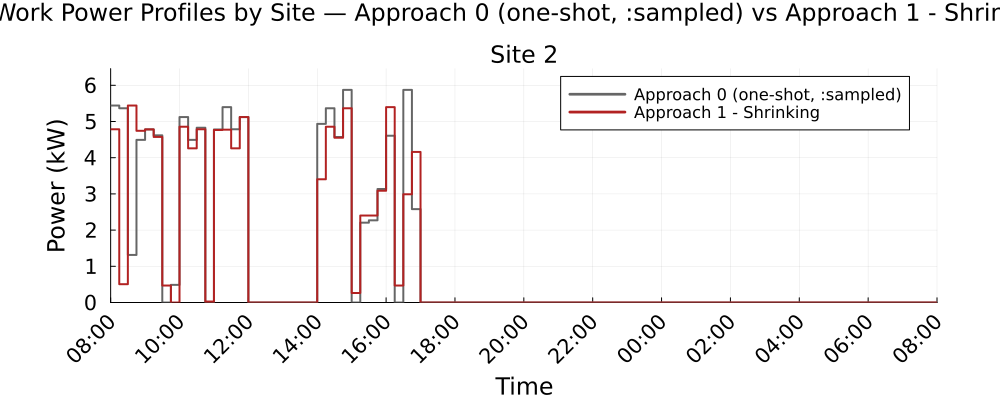

Values plotted in this chart, from the file beside it:
Time_Period, Clock, Site_2_A0_kW, Site_2_A1S_kW
1, 08:00, 5.441, 4.784
2, 08:15, 5.366, 0.5059
3, 08:30, 1.313, 5.441
4, 08:45, 4.492, 4.742
5, 09:00, 4.781, 4.781
6, 09:15, 4.617, 4.573
7, 09:30, 0.0, 0.4689
8, 09:45, 0.4879, 0.0
9, 10:00, 5.123, 4.854
10, 10:15, 4.492, 4.258
11, 10:30, 4.828, 4.784
12, 10:45, 0.0, 0.0264
13, 11:00, 4.78, 4.765
14, 11:15, 5.396, 4.775
15, 11:30, 4.784, 4.258
16, 11:45, 5.123, 5.123
17, 12:00, 0.0, 0.0
18, 12:15, 0.0, 0.0
19, 12:30, 0.0, 0.0
20, 12:45, 0.0, 0.0
21, 13:00, 0.0, 0.0
22, 13:15, 0.0, 0.0
23, 13:30, 0.0, 0.0
24, 13:45, 0.0, 0.0
25, 14:00, 4.935, 3.403
26, 14:15, 5.366, 4.854
27, 14:30, 4.572, 4.551
28, 14:45, 5.873, 5.366
29, 15:00, 0.0, 0.2629
30, 15:15, 2.205, 2.402
31, 15:30, 2.27, 2.402
32, 15:45, 3.134, 3.087
33, 16:00, 4.607, 5.396
34, 16:15, 0.0, 0.4689
35, 16:30, 5.873, 2.99
36, 16:45, 2.58, 4.159
37, 17:00, 0.0, 0.0
38, 17:15, 0.0, 0.0
39, 17:30, 0.0, 0.0
40, 17:45, 0.0, 0.0
41, 18:00, 0.0, 0.0
42, 18:15, 0.0, 0.0
43, 18:30, 0.0, 0.0
44, 18:45, 0.0, 0.0
45, 19:00, 0.0, 0.0
46, 19:15, 0.0, 0.0
47, 19:30, 0.0, 0.0
48, 19:45, 0.0, 0.0
49, 20:00, 0.0, 0.0
50, 20:15, 0.0, 0.0
51, 20:30, 0.0, 0.0
52, 20:45, 0.0, 0.0
53, 21:00, 0.0, 0.0
54, 21:15, 0.0, 0.0
55, 21:30, 0.0, 0.0
56, 21:45, 0.0, 0.0
57, 22:00, 0.0, 0.0
58, 22:15, 0.0, 0.0
59, 22:30, 0.0, 0.0
60, 22:45, 0.0, 0.0
... 36 more rows
